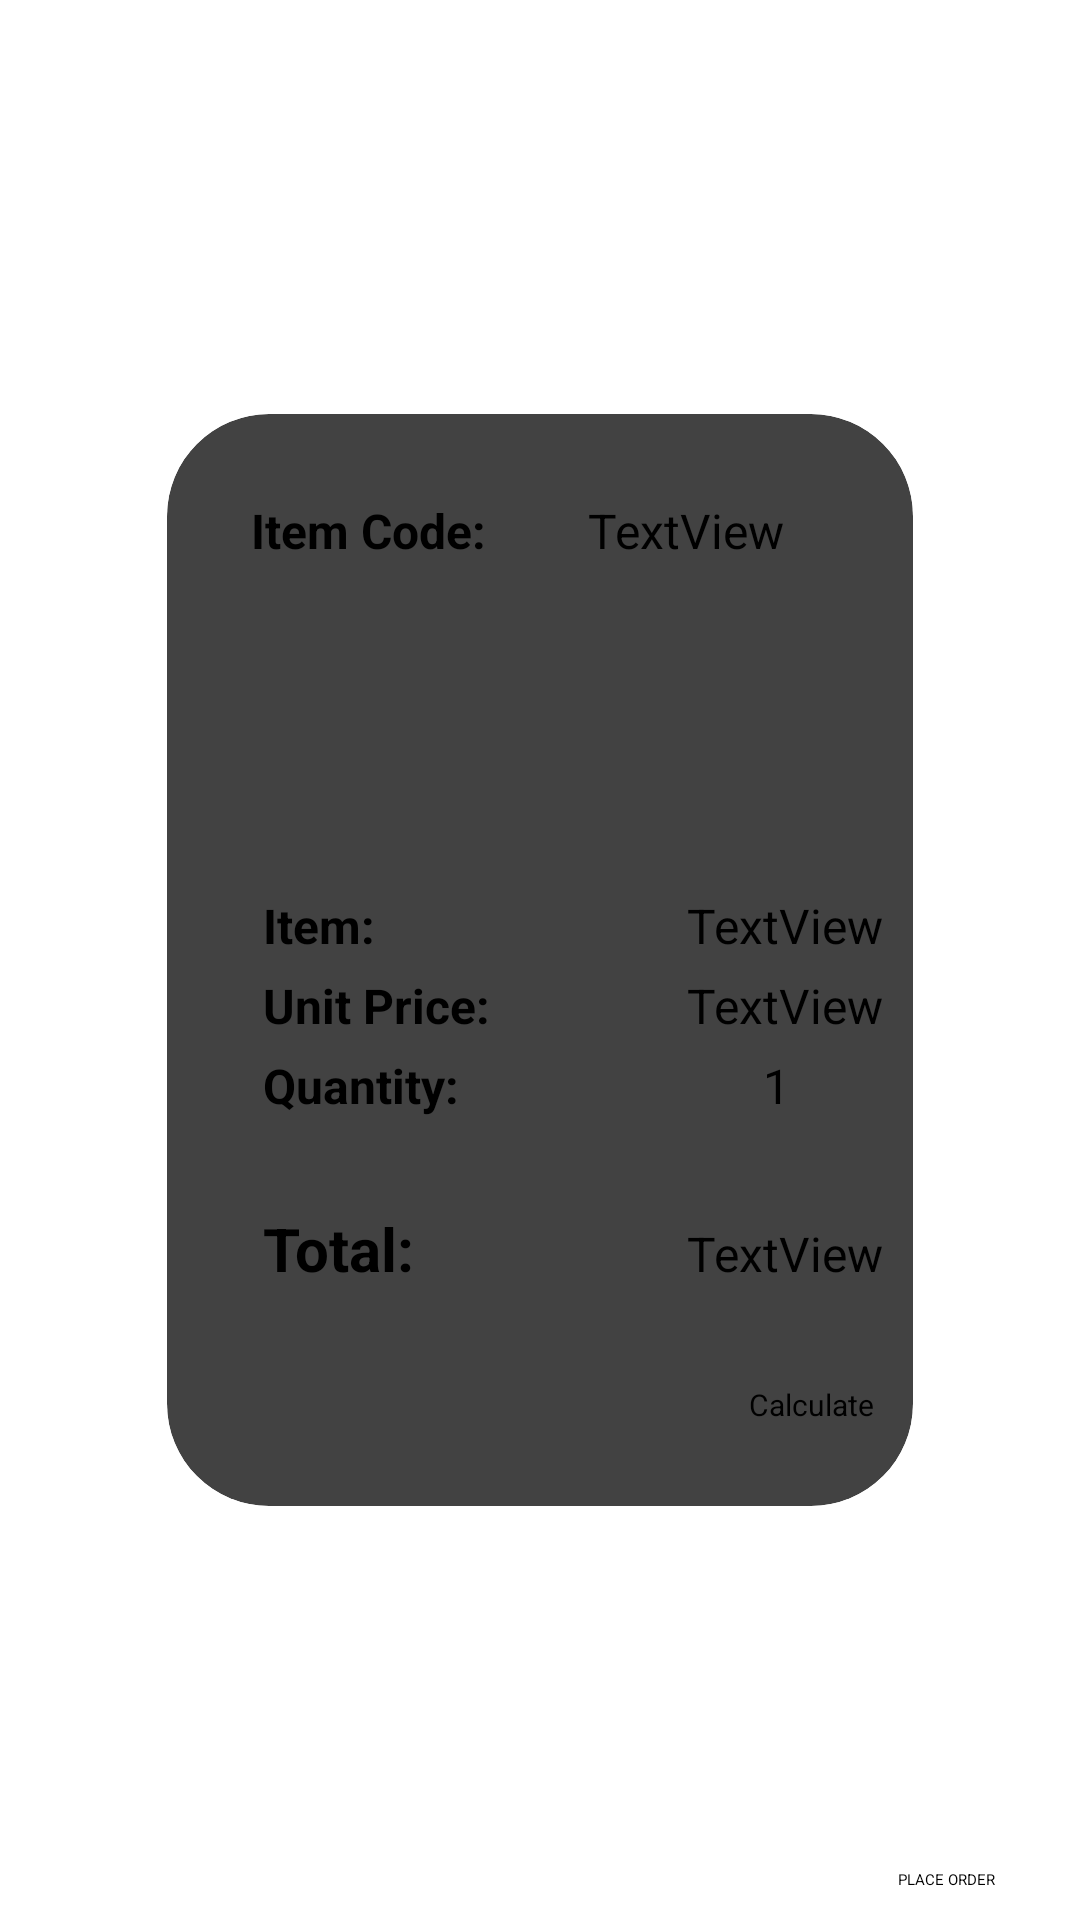

Reconstruct the res/layout file that produces this screen, plus the resources it refers to.
<!-- AndroidManifest.xml: application theme Theme.Gifts_of_Love -->
<!-- res/layout/activity_user_cart.xml -->
<?xml version="1.0" encoding="utf-8"?>
<androidx.constraintlayout.widget.ConstraintLayout xmlns:android="http://schemas.android.com/apk/res/android"
    xmlns:app="http://schemas.android.com/apk/res-auto"
    xmlns:tools="http://schemas.android.com/tools"
    android:id="@+id/orderBtn"
    android:layout_width="match_parent"
    android:layout_height="match_parent"
    tools:context=".UserCart">

    <androidx.cardview.widget.CardView
        android:id="@+id/cardView"
        android:layout_width="wrap_content"
        android:layout_height="wrap_content"
        android:layout_alignParentStart="true"
        android:layout_alignParentTop="true"
        android:layout_alignParentEnd="true"
        android:layout_alignParentBottom="true"
        app:cardCornerRadius="34dp"
        app:cardElevation="6dp"
        app:layout_constraintBottom_toBottomOf="parent"
        app:layout_constraintEnd_toEndOf="parent"
        app:layout_constraintStart_toStartOf="parent"
        app:layout_constraintTop_toTopOf="parent"
        tools:ignore="MissingConstraints">

        <androidx.constraintlayout.widget.ConstraintLayout
            android:layout_width="match_parent"
            android:layout_height="364dp">

            <TextView
                android:id="@+id/textView"
                android:layout_width="wrap_content"
                android:layout_height="wrap_content"
                android:layout_marginStart="28dp"
                android:layout_marginTop="28dp"
                android:text="Item Code: "
                android:textColor="@color/black"
                android:textSize="16dp"
                android:textStyle="bold"
                app:layout_constraintStart_toStartOf="parent"
                app:layout_constraintTop_toTopOf="parent" />

            <TextView
                android:id="@+id/codeTxt"
                android:layout_width="wrap_content"
                android:layout_height="wrap_content"
                android:layout_marginStart="30dp"
                android:text="TextView"
                android:textSize="16dp"
                app:layout_constraintBaseline_toBaselineOf="@+id/textView"
                app:layout_constraintStart_toEndOf="@+id/textView" />

            <ImageView
                android:id="@+id/imageView2"
                android:layout_width="100dp"
                android:layout_height="100dp"
                android:layout_marginStart="4dp"
                android:layout_marginTop="5dp"
                app:layout_constraintStart_toStartOf="@+id/textView"
                app:layout_constraintTop_toBottomOf="@+id/textView"
                app:srcCompat="@drawable/image_gallary" />

            <TextView
                android:id="@+id/textView6"
                android:layout_width="wrap_content"
                android:layout_height="wrap_content"
                android:layout_marginTop="5dp"
                android:text="Item: "
                android:textColor="@color/black"
                android:textSize="16dp"
                android:textStyle="bold"
                app:layout_constraintStart_toStartOf="@+id/imageView2"
                app:layout_constraintTop_toBottomOf="@+id/imageView2" />

            <TextView
                android:id="@+id/textView7"
                android:layout_width="wrap_content"
                android:layout_height="wrap_content"
                android:layout_marginTop="5dp"
                android:text="Unit Price: "
                android:textColor="@color/black"
                android:textSize="16dp"
                android:textStyle="bold"
                app:layout_constraintStart_toStartOf="@+id/textView6"
                app:layout_constraintTop_toBottomOf="@+id/textView6" />

            <TextView
                android:id="@+id/nameTxt"
                android:layout_width="wrap_content"
                android:layout_height="wrap_content"
                android:layout_marginStart="100dp"
                android:layout_marginEnd="10dp"
                android:text="TextView"
                android:textSize="16dp"
                app:layout_constraintBaseline_toBaselineOf="@+id/textView6"
                app:layout_constraintEnd_toEndOf="parent"
                app:layout_constraintStart_toEndOf="@+id/textView6" />

            <TextView
                android:id="@+id/priceTxt"
                android:layout_width="wrap_content"
                android:layout_height="wrap_content"
                android:layout_marginEnd="10dp"
                android:text="TextView"
                android:textSize="16dp"
                app:layout_constraintBottom_toBottomOf="@+id/textView7"
                app:layout_constraintEnd_toEndOf="parent" />

            <TextView
                android:id="@+id/textView10"
                android:layout_width="wrap_content"
                android:layout_height="wrap_content"
                android:layout_marginTop="5dp"
                android:text="Quantity: "
                android:textColor="@color/black"
                android:textSize="16dp"
                android:textStyle="bold"
                app:layout_constraintStart_toStartOf="@+id/textView7"
                app:layout_constraintTop_toBottomOf="@+id/textView7" />

            <EditText
                android:id="@+id/editQty"
                android:layout_width="40dp"
                android:layout_height="40dp"
                android:layout_marginEnd="10dp"
                android:ems="10"
                android:inputType="numberSigned"
                android:text="1"
                android:textSize="16dp"
                app:layout_constraintBaseline_toBaselineOf="@+id/textView10"
                app:layout_constraintEnd_toEndOf="parent" />


            <TextView
                android:id="@+id/textView11"
                android:layout_width="wrap_content"
                android:layout_height="wrap_content"
                android:layout_marginTop="30dp"
                android:text="Total: "
                android:textColor="@color/black"
                android:textSize="20dp"
                android:textStyle="bold"
                app:layout_constraintStart_toStartOf="@+id/textView10"
                app:layout_constraintTop_toBottomOf="@+id/textView10" />

            <TextView
                android:id="@+id/totalTxt"
                android:layout_width="wrap_content"
                android:layout_height="wrap_content"
                android:layout_marginEnd="10dp"
                android:text="TextView"
                android:textSize="16dp"
                app:layout_constraintBaseline_toBaselineOf="@+id/textView11"
                app:layout_constraintEnd_toEndOf="parent" />

            <Button
                android:id="@+id/calculation"
                android:layout_width="wrap_content"
                android:layout_height="wrap_content"
                android:layout_marginBottom="24dp"
                android:padding="3dp"
                android:text="Calculate"
                android:textSize="10dp"
                app:layout_constraintBottom_toBottomOf="parent"
                app:layout_constraintEnd_toEndOf="@+id/totalTxt" />

        </androidx.constraintlayout.widget.ConstraintLayout>
    </androidx.cardview.widget.CardView>

    <Button
        android:id="@+id/button"
        android:layout_width="wrap_content"
        android:layout_height="wrap_content"
        android:layout_marginEnd="28dp"
        android:layout_marginBottom="10dp"
        android:text="PLACE ORDER"
        app:layout_constraintBottom_toBottomOf="parent"
        app:layout_constraintEnd_toEndOf="parent" />

</androidx.constraintlayout.widget.ConstraintLayout>
<!-- resources referenced by this layout -->
<resources>
  <color name="black">#FF000000</color>
</resources>
